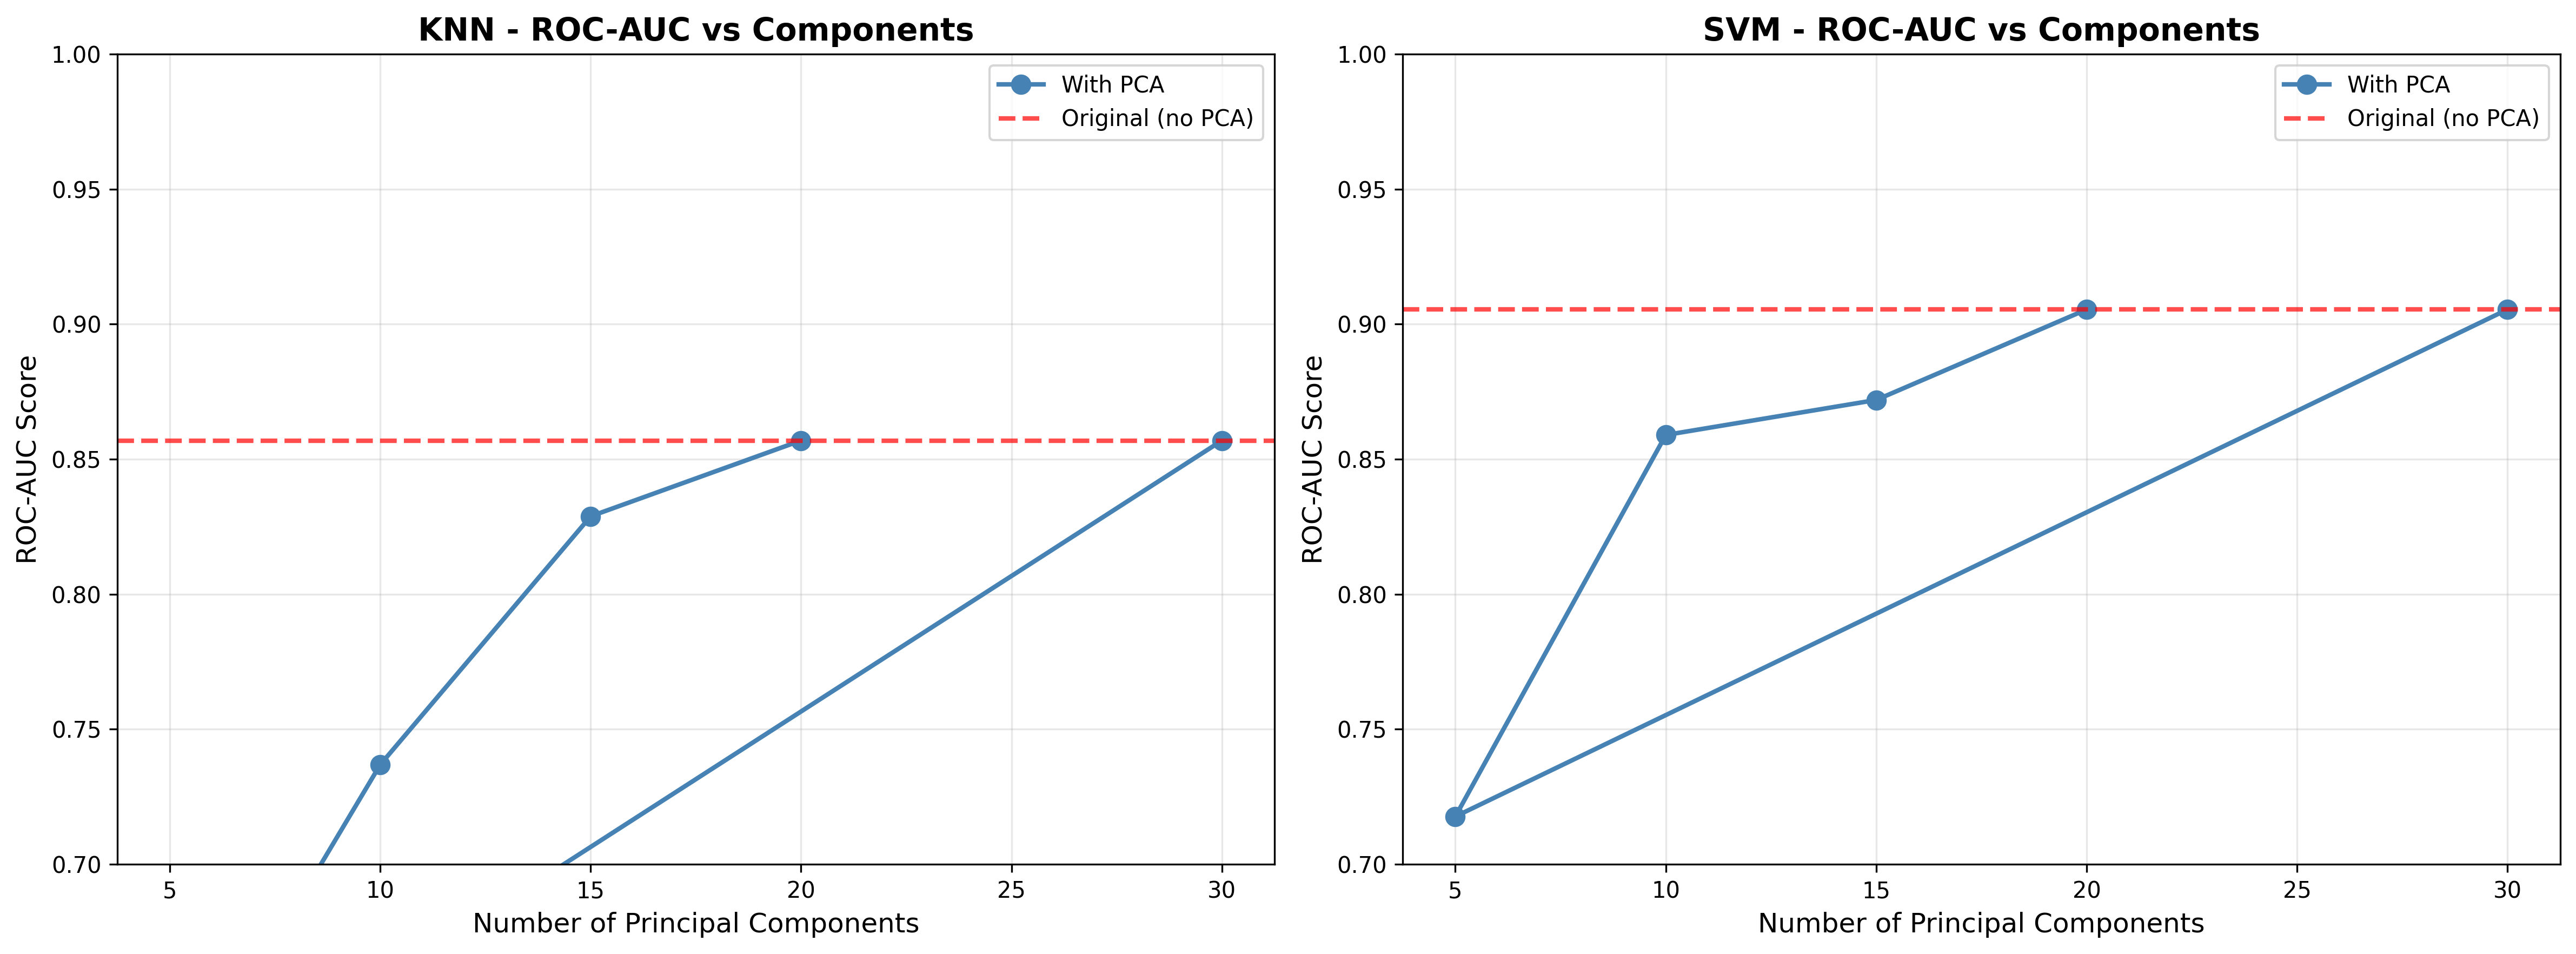

The table this chart was drawn from, first rows:
Classifier, Method, n_components, ROC_AUC, Variance_Explained
KNN, Original, 30, 0.8569, 
SVM, Original, 30, 0.9054, 
KNN, PCA-5, 5, 0.6061, 0.5759
SVM, PCA-5, 5, 0.7177, 0.5759
KNN, PCA-10, 10, 0.7369, 0.8342
SVM, PCA-10, 10, 0.859, 0.8342
KNN, PCA-15, 15, 0.8288, 0.9424
SVM, PCA-15, 15, 0.8719, 0.9424
KNN, PCA-20, 20, 0.8569, 1.0
SVM, PCA-20, 20, 0.9054, 1.0
